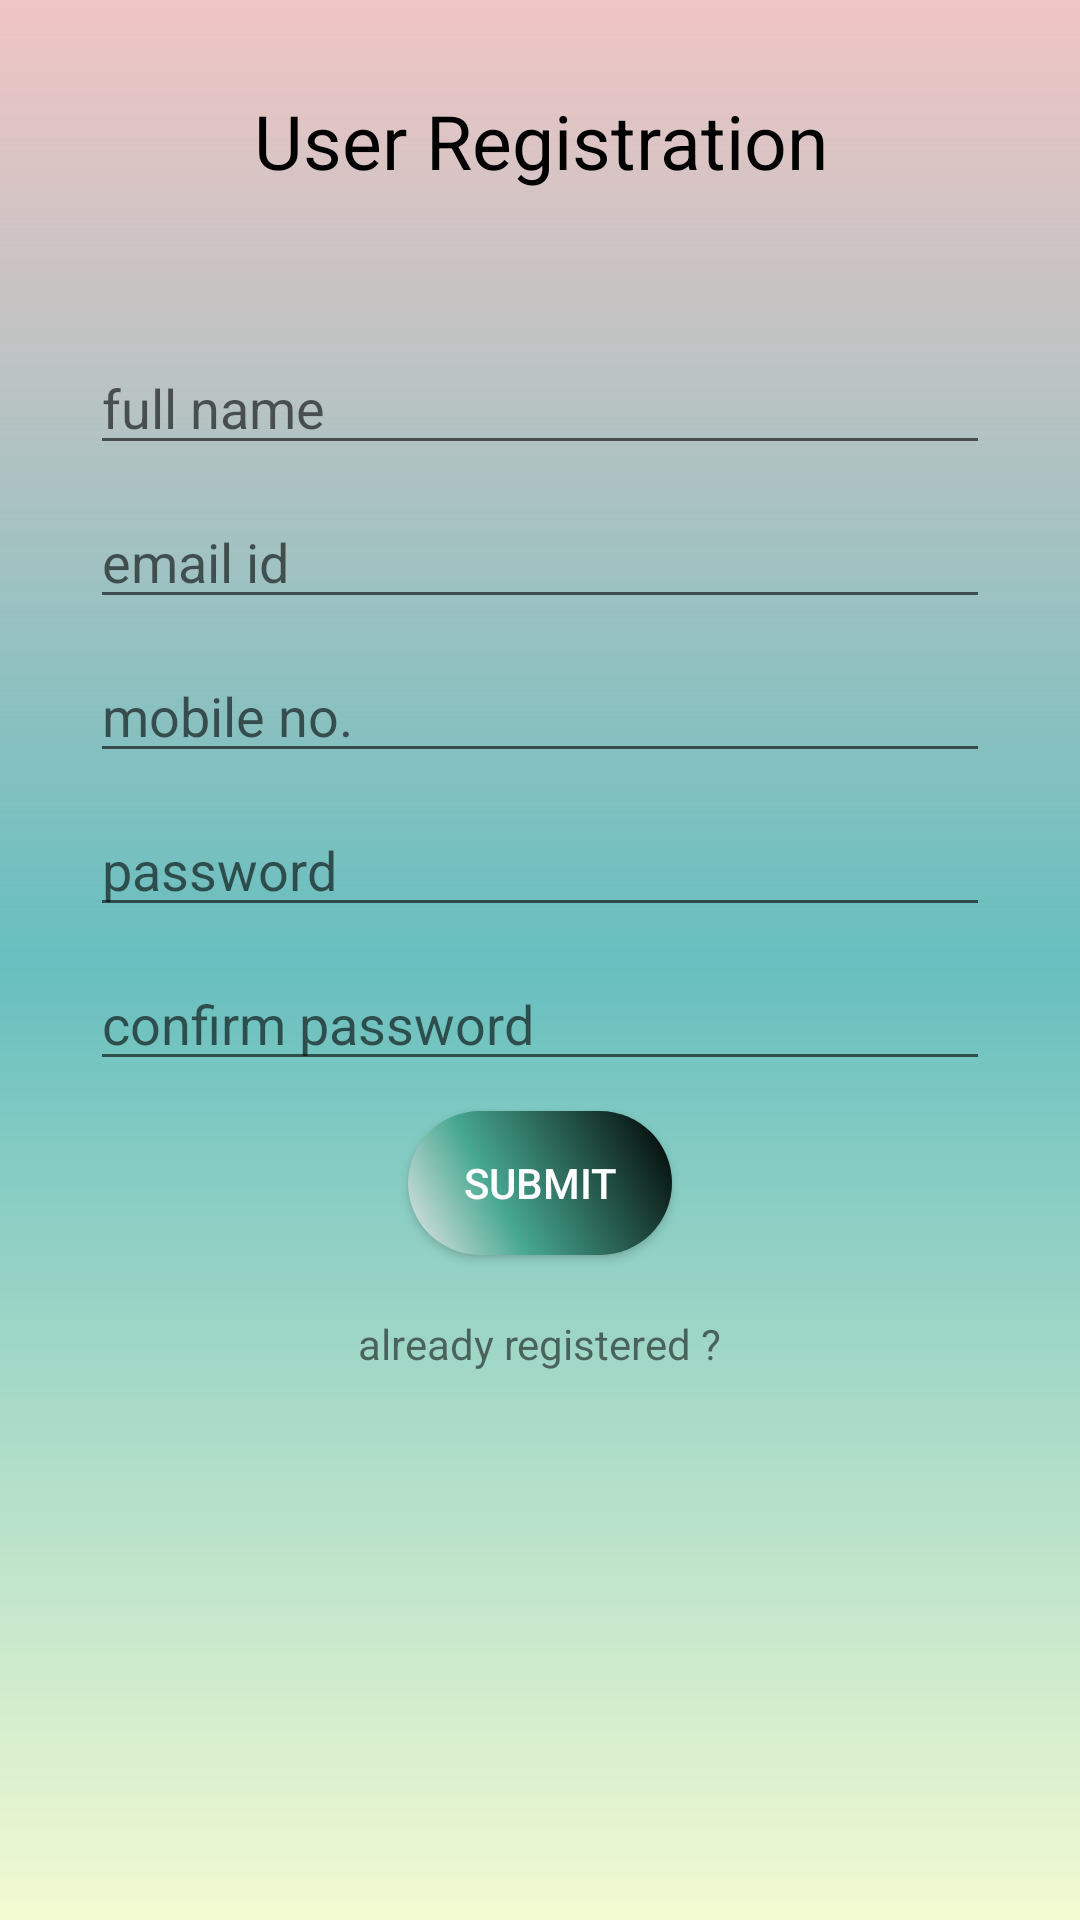

This screen was rendered from an Android layout file. Write that file and the resources it references.
<!-- AndroidManifest.xml: application theme AppTheme.NoActionBar -->
<!-- res/layout/activity_register_user.xml -->
<?xml version="1.0" encoding="utf-8"?>
<LinearLayout xmlns:android="http://schemas.android.com/apk/res/android"
    xmlns:app="http://schemas.android.com/apk/res-auto"
    xmlns:tools="http://schemas.android.com/tools"
    android:layout_width="match_parent"
    android:layout_height="match_parent"
    tools:context=".RegisterUser"
    android:background="@drawable/app_background_login"
    android:orientation="vertical">

    <TextView
        android:id="@+id/registrationlabel"
        android:layout_width="match_parent"
        android:layout_height="wrap_content"
        android:text="User Registration"
        android:textSize="25sp"
        android:gravity="center"
        android:textColor="@color/black"
        android:layout_margin="30dp"/>


    <EditText
        android:layout_marginTop="20dp"
        android:id="@+id/regusr_uname"
        android:layout_width="300dp"
        android:layout_height="wrap_content"
        android:layout_gravity="center"
        android:hint="full name"
        android:maxLines="1"
        android:inputType="textPersonName"/>

    <EditText
        android:layout_marginTop="10dp"
        android:id="@+id/regusr_email"
        android:layout_width="300dp"
        android:layout_height="wrap_content"
        android:layout_gravity="center"
        android:hint="email id"
        android:maxLines="1"
        android:inputType="textEmailAddress"/>

    <EditText
        android:layout_marginTop="10dp"
        android:id="@+id/regusr_mobile"
        android:layout_width="300dp"
        android:layout_height="wrap_content"
        android:layout_gravity="center"
        android:hint="mobile no."
        android:maxLines="1"
        android:inputType="phone"/>

    <EditText
        android:layout_marginTop="10dp"
        android:id="@+id/regusr_password"
        android:layout_width="300dp"
        android:layout_height="wrap_content"
        android:layout_gravity="center"
        android:hint="password"
        android:maxLines="1"
        android:inputType="textPassword"
        />

    <EditText
        android:layout_marginTop="10dp"
        android:id="@+id/regusr_confpassword"
        android:layout_width="300dp"
        android:layout_height="wrap_content"
        android:layout_gravity="center"
        android:hint="confirm password"
        android:maxLines="1"
        android:inputType="textPassword"/>

    <Button
        android:id="@+id/regusr_btn_submit"
        android:layout_marginTop="10dp"
        android:layout_width="wrap_content"
        android:layout_height="wrap_content"
        android:layout_gravity="center"
        android:background="@drawable/gradient_bg_round"
        android:textColor="@color/white"
        android:text="Submit"/>


    <TextView
        android:layout_marginTop="20dp"
        android:id="@+id/regusr_txt_alreadyreg"
        android:layout_width="wrap_content"
        android:layout_height="wrap_content"
        android:text="already registered ?"
        android:layout_gravity="center"
        android:focusable="true"
        android:clickable="true"/>

</LinearLayout>
<!-- resources referenced by this layout -->
<resources>
  <color name="black">#000000</color>
  <color name="white">#FFFFFF</color>
  <!-- drawable app_background_login (drawable) -->
  <?xml version="1.0" encoding="utf-8"?>
  <shape
      android:shape = "rectangle"
      xmlns:android = "http://schemas.android.com/apk/res/android" >
  
      <gradient
          android:startColor = "#F8F2FAD0"
          android:centerColor = "#F863BDBD"
          android:endColor = "#41D82B2B"
          android:angle = "90"
          android:type = "linear" />
  </shape>
  <!-- drawable gradient_bg_round (drawable) -->
  <?xml version="1.0" encoding="utf-8"?>
  <shape xmlns:android="http://schemas.android.com/apk/res/android" android:shape="rectangle">
      <corners
          android:radius="29dp"
          />
  
      <gradient
          android:angle="45"
          android:centerX="35%"
          android:centerColor="#47A891"
          android:startColor="#E8E8E8"
          android:endColor="#000000"
          android:type="linear"
          />
  
      <padding
          android:left="0dp"
          android:top="0dp"
          android:right="0dp"
          android:bottom="0dp"
          />
  </shape>
  <style name="AppTheme.NoActionBar" parent="Theme.AppCompat.Light.DarkActionBar">
          <item name="windowActionBar">false</item>
          <item name="windowNoTitle">true</item>
          <item name="android:windowFullscreen">true</item>
      </style>
</resources>
